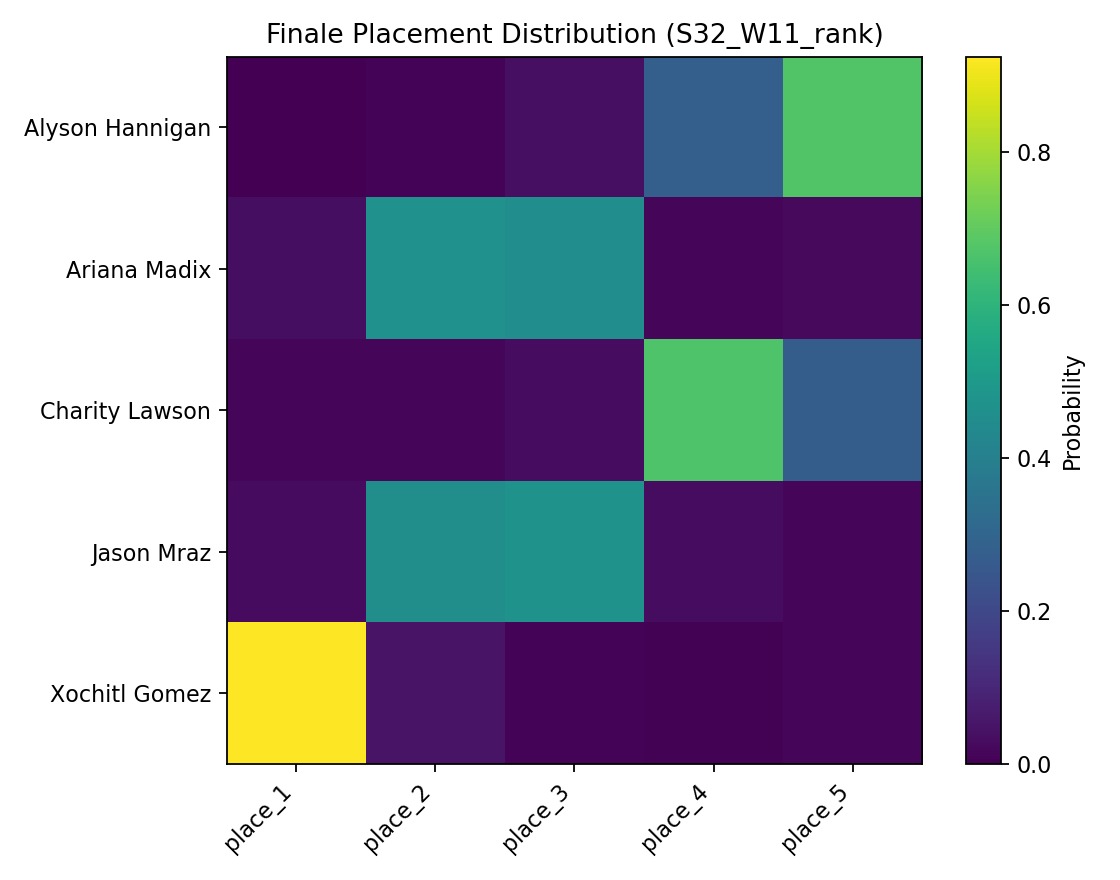

The file beside this chart, header and first rows:
, place_1, place_2, place_3, place_4, place_5
Alyson Hannigan, 0.0, 0.0094, 0.0383, 0.2788, 0.6735
Ariana Madix, 0.036, 0.4694, 0.4537, 0.0175, 0.0234
Charity Lawson, 0.0112, 0.0161, 0.0291, 0.6696, 0.274
Jason Mraz, 0.0283, 0.456, 0.47, 0.0298, 0.0159
Xochitl Gomez, 0.9245, 0.0491, 0.0089, 0.0043, 0.0132
